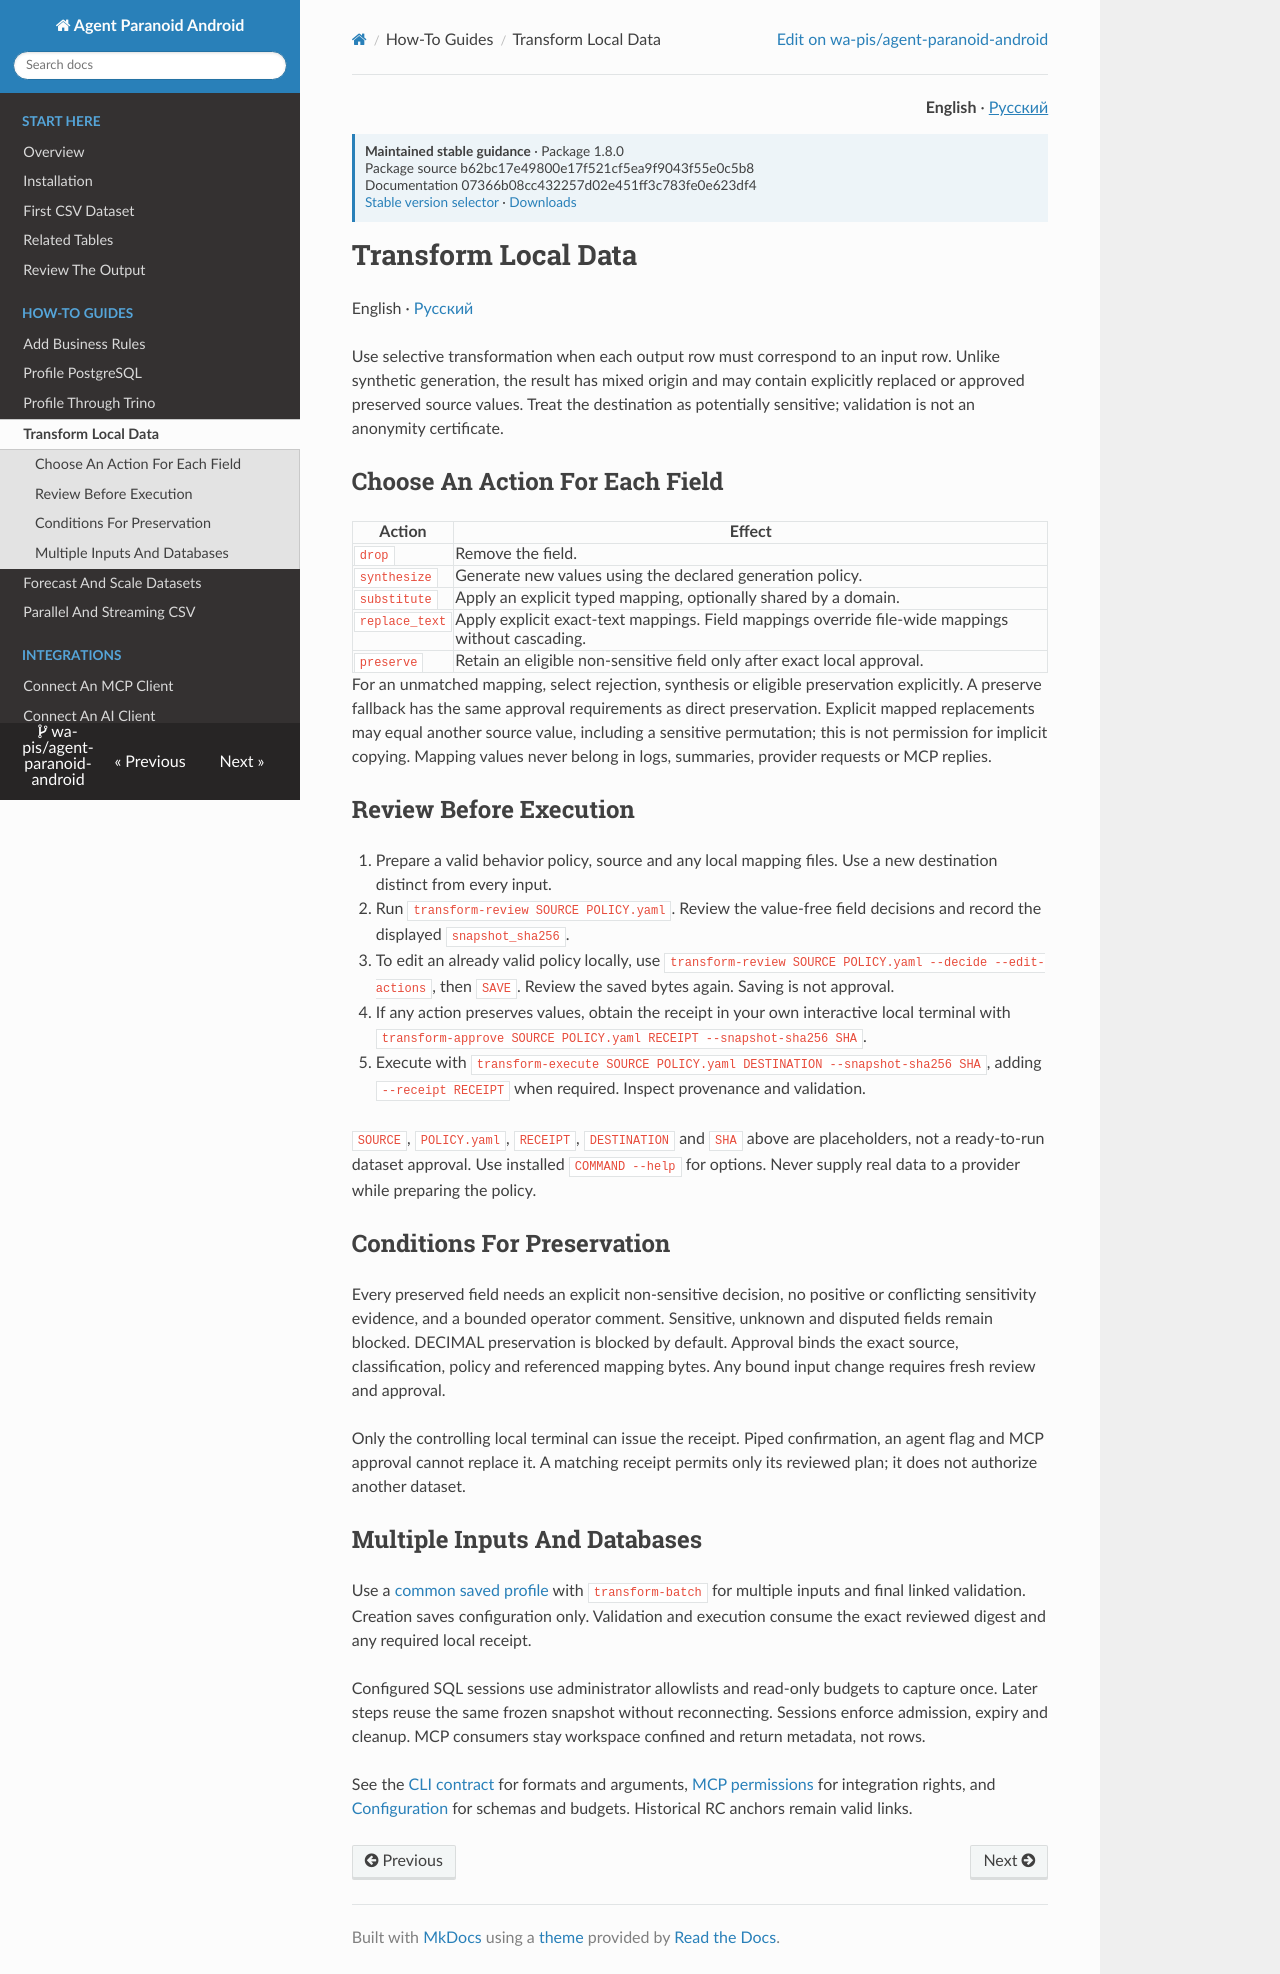

repository: wa-pis/agent-paranoid-android · page: how-to/transformation/index.html · generator: mkdocs

# Transform Local Data

English · [Русский](../ru/how-to/transformation.md)

Use selective transformation when each output row must correspond to an input
row. Unlike synthetic generation, the result has mixed origin and may contain
explicitly replaced or approved preserved source values. Treat the destination
as potentially sensitive; validation is not an anonymity certificate.

## Choose An Action For Each Field

| Action | Effect |
| --- | --- |
| `drop` | Remove the field. |
| `synthesize` | Generate new values using the declared generation policy. |
| `substitute` | Apply an explicit typed mapping, optionally shared by a domain. |
| `replace_text` | Apply explicit exact-text mappings. Field mappings override file-wide mappings without cascading. |
| `preserve` | Retain an eligible non-sensitive field only after exact local approval. |

For an unmatched mapping, select rejection, synthesis or eligible preservation
explicitly. A preserve fallback has the same approval requirements as direct
preservation. Explicit mapped replacements may equal another source value,
including a sensitive permutation; this is not permission for implicit copying.
Mapping values never belong in logs, summaries, provider requests or MCP replies.

## Review Before Execution

1. Prepare a valid behavior policy, source and any local mapping files. Use a
   new destination distinct from every input.
2. Run `transform-review SOURCE POLICY.yaml`. Review the value-free field
   decisions and record the displayed `snapshot_sha256`.
3. To edit an already valid policy locally, use
   `transform-review SOURCE POLICY.yaml --decide --edit-actions`, then `SAVE`.
   Review the saved bytes again. Saving is not approval.
4. If any action preserves values, obtain the receipt in your own interactive
   local terminal with
   `transform-approve SOURCE POLICY.yaml RECEIPT --snapshot-sha256 SHA`.
5. Execute with
   `transform-execute SOURCE POLICY.yaml DESTINATION --snapshot-sha256 SHA`,
   adding `--receipt RECEIPT` when required. Inspect provenance and validation.

`SOURCE`, `POLICY.yaml`, `RECEIPT`, `DESTINATION` and `SHA` above are placeholders,
not a ready-to-run dataset approval. Use installed `COMMAND --help` for options.
Never supply real data to a provider while preparing the policy.

## Conditions For Preservation

Every preserved field needs an explicit non-sensitive decision, no positive or
conflicting sensitivity evidence, and a bounded operator comment. Sensitive,
unknown and disputed fields remain blocked. DECIMAL preservation is blocked by
default. Approval binds the exact source, classification, policy and referenced
mapping bytes. Any bound input change requires fresh review and approval.

Only the controlling local terminal can issue the receipt. Piped confirmation,
an agent flag and MCP approval cannot replace it. A matching receipt permits
only its reviewed plan; it does not authorize another dataset.

## Multiple Inputs And Databases

Use a [common saved profile](../reference/configuration.md#closed-common-transformation-profile)
with `transform-batch` for multiple inputs and final linked validation. Creation
saves configuration only. Validation and execution consume the exact reviewed
digest and any required local receipt.

Configured SQL sessions use administrator allowlists and read-only budgets to
capture once. Later steps reuse the same frozen snapshot without reconnecting.
Sessions enforce admission, expiry and cleanup. MCP consumers stay workspace
confined and return metadata, not rows.

See the [CLI contract](../reference/cli.md#implemented-rc-execution-candidate)
for formats and arguments, [MCP permissions](../reference/mcp-permissions.md)
for integration rights, and [Configuration](../reference/configuration.md)
for schemas and budgets. Historical RC anchors remain valid links.
